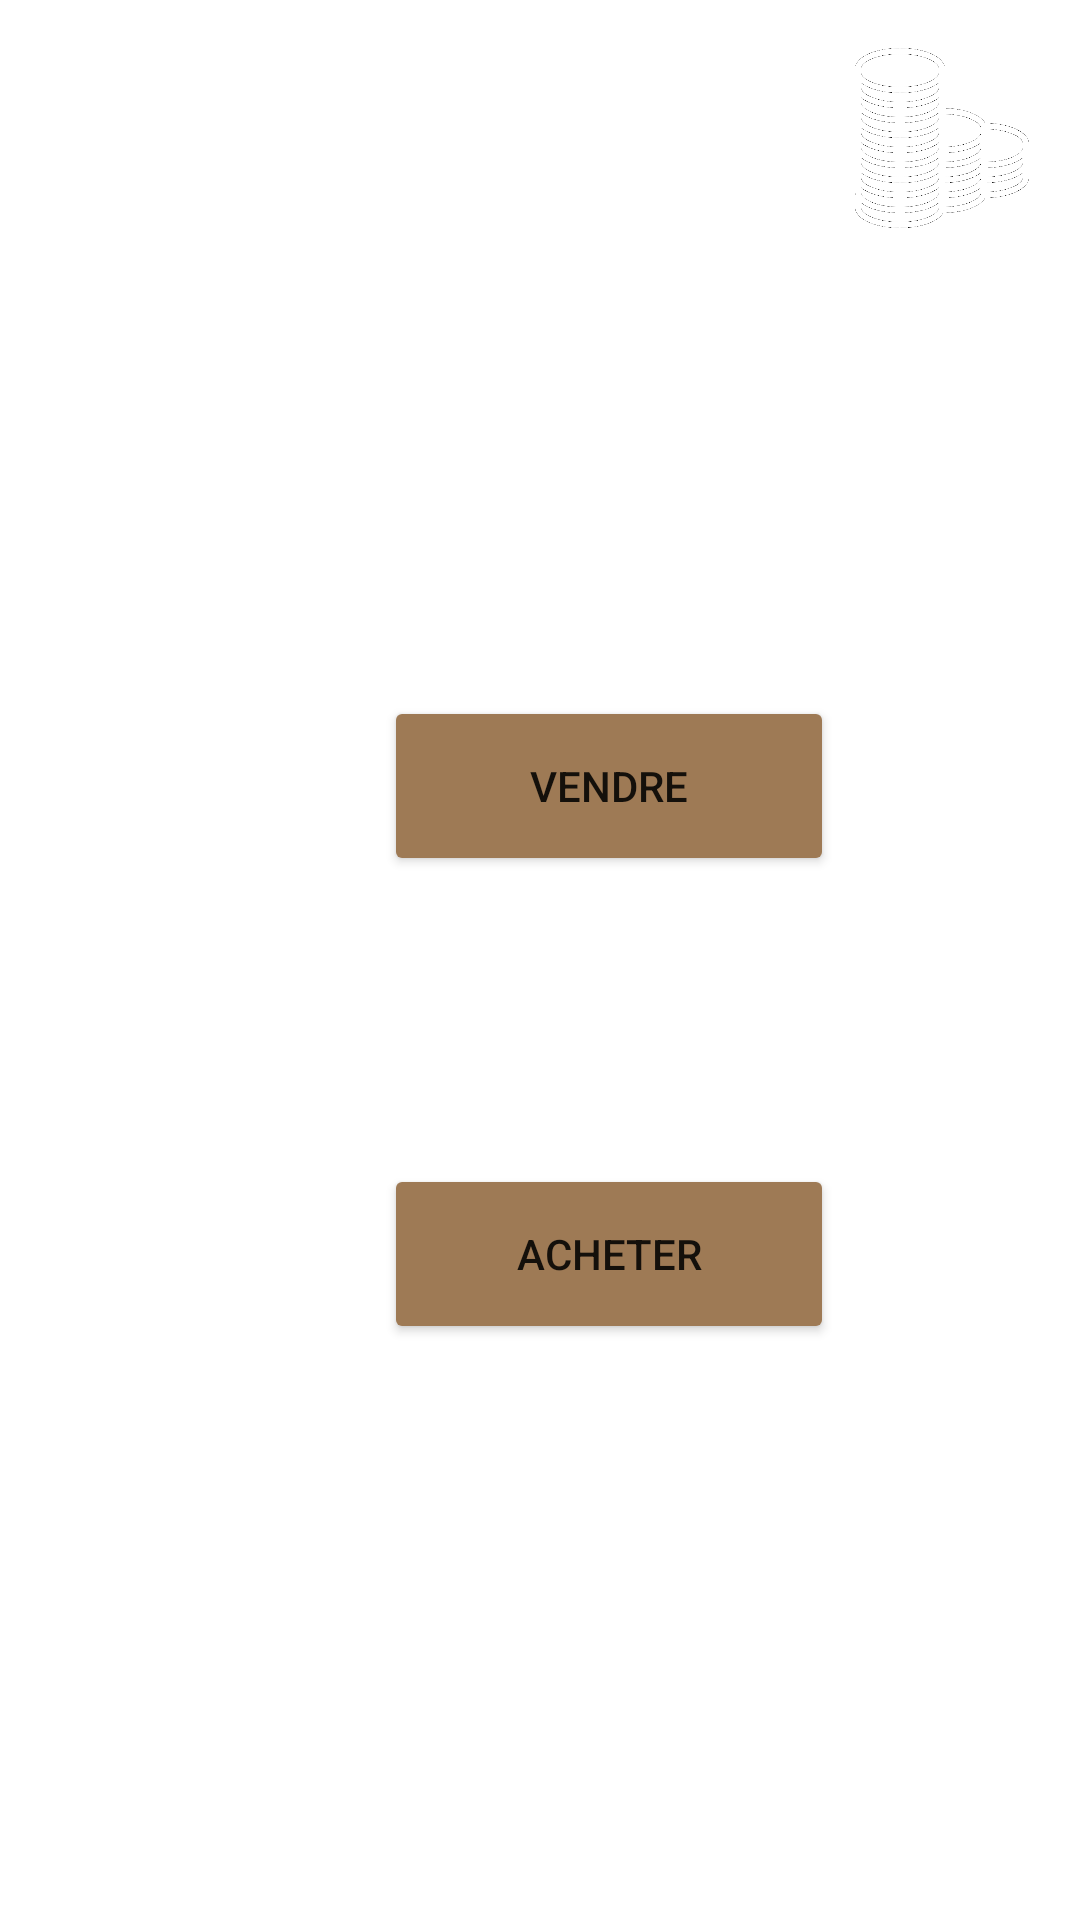

This screen was rendered from an Android layout file. Write that file and the resources it references.
<!-- AndroidManifest.xml: application theme Theme.KittenHall -->
<!-- res/layout/activity_magasin.xml -->
<?xml version="1.0" encoding="utf-8"?>
<androidx.constraintlayout.widget.ConstraintLayout xmlns:android="http://schemas.android.com/apk/res/android"
    xmlns:app="http://schemas.android.com/apk/res-auto"
    xmlns:tools="http://schemas.android.com/tools"
    android:layout_width="match_parent"
    android:layout_height="match_parent"
    android:background="@drawable/background"
    tools:context=".Magasin">

    <ImageView
        android:id="@+id/img_backMagasinBtn"
        android:layout_width="67dp"
        android:layout_height="45dp"
        android:layout_marginTop="16dp"
        app:layout_constraintStart_toStartOf="parent"
        app:layout_constraintTop_toTopOf="parent"
        app:srcCompat="@drawable/ic_baseline_arrow_back_ios_24" />

    <ImageView
        android:id="@+id/img_money2"
        android:layout_width="60dp"
        android:layout_height="60dp"
        android:layout_marginTop="16dp"
        android:layout_marginEnd="16dp"
        app:layout_constraintEnd_toEndOf="parent"
        app:layout_constraintTop_toTopOf="parent"
        app:srcCompat="@drawable/coin" />

    <TextView
        android:id="@+id/txt_money2"
        android:layout_width="118dp"
        android:layout_height="51dp"
        android:layout_marginStart="8dp"
        android:layout_marginTop="24dp"
        android:layout_marginEnd="4dp"
        android:gravity="right|center_vertical"
        android:paddingLeft="10dp"
        android:text="0 €"
        android:textColor="#FFFFFF"
        android:textSize="24sp"
        app:layout_constraintEnd_toStartOf="@+id/img_money2"
        app:layout_constraintTop_toTopOf="parent" />

    <Button
        android:id="@+id/btn_shopVendre"
        android:layout_width="150dp"
        android:layout_height="60dp"
        android:layout_marginStart="128dp"
        android:layout_marginTop="232dp"
        android:backgroundTint="#9E7A55"
        android:text="Vendre"
        app:layout_constraintStart_toStartOf="parent"
        app:layout_constraintTop_toTopOf="parent" />

    <Button
        android:id="@+id/btn_shopAcheter"
        android:layout_width="150dp"
        android:layout_height="60dp"
        android:layout_marginStart="128dp"
        android:layout_marginTop="96dp"
        android:backgroundTint="#9E7A55"
        android:text="Acheter"
        app:layout_constraintStart_toStartOf="parent"
        app:layout_constraintTop_toBottomOf="@+id/btn_shopVendre" />

</androidx.constraintlayout.widget.ConstraintLayout>
<!-- resources referenced by this layout -->
<resources>
  <!-- drawable coin: png bitmap (drawable-v24, 18320 bytes) -->
  <style name="Theme.KittenHall" parent="Theme.MaterialComponents.DayNight.NoActionBar">
          
          <item name="colorPrimary">@color/purple_500</item>
          <item name="colorPrimaryVariant">@color/purple_700</item>
          <item name="colorOnPrimary">@color/white</item>
          
          <item name="colorSecondary">@color/teal_200</item>
          <item name="colorSecondaryVariant">@color/teal_700</item>
          <item name="colorOnSecondary">@color/black</item>
          
          <item name="android:statusBarColor" tools:targetApi="l">?attr/colorPrimaryVariant</item>
          
      </style>
  <color name="purple_500">#FF6200EE</color>
  <color name="purple_700">#FF3700B3</color>
  <color name="white">#FFFFFFFF</color>
  <color name="teal_200">#FF03DAC5</color>
  <color name="teal_700">#FF018786</color>
  <color name="black">#FF000000</color>
</resources>
